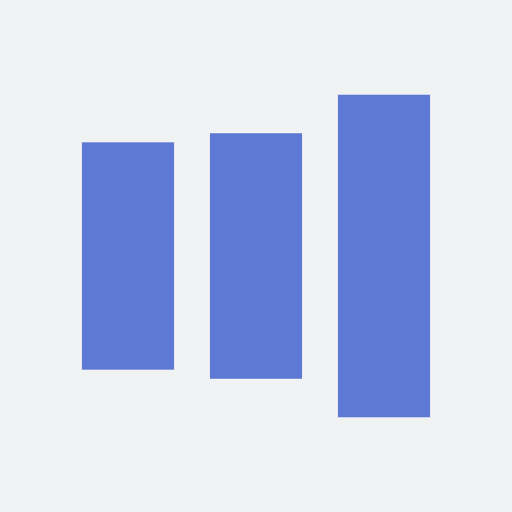
t = 0.00 s
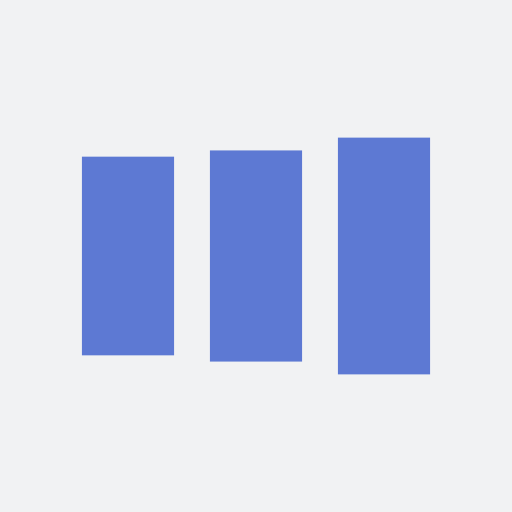
t = 0.11 s
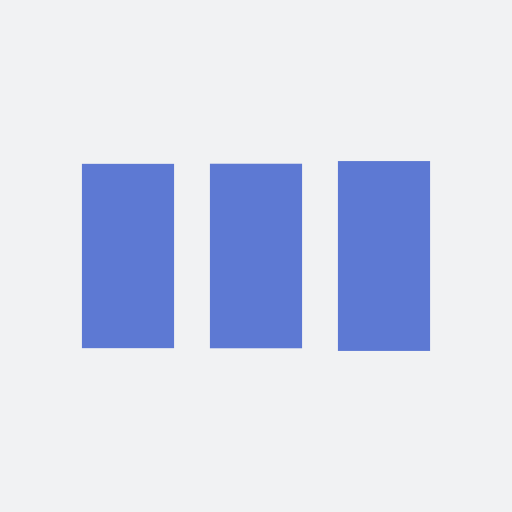
t = 0.33 s
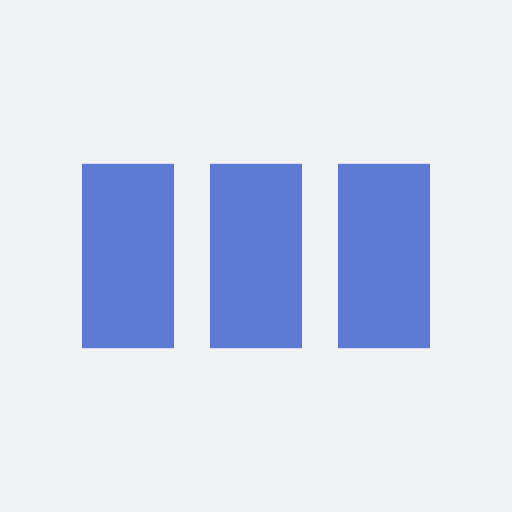
t = 0.44 s
t = 0.54 s: frame unchanged from t = 0.44 s, image omitted
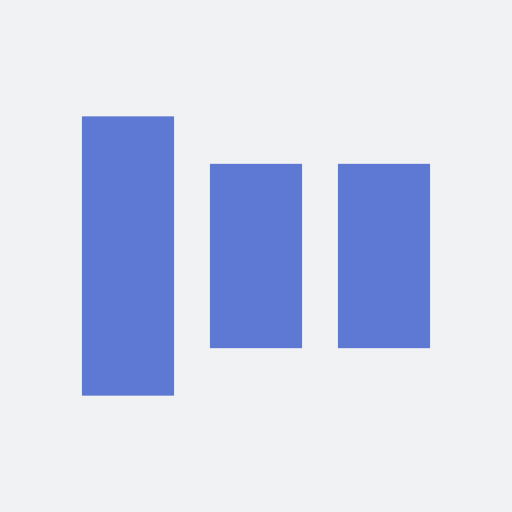
t = 0.76 s

The animated SVG that drew these frames (rendered in a browser with its animation timeline set to each time). Animation: 6 SMIL elements (animate=6); one cycle of 0.87 s, repeats indefinitely.

<?xml version="1.0" encoding="utf-8"?>
<svg xmlns="http://www.w3.org/2000/svg" xmlns:xlink="http://www.w3.org/1999/xlink" style="margin: auto; background: rgb(241, 242, 243); display: block; shape-rendering: auto;" width="204px" height="204px" viewBox="0 0 100 100" preserveAspectRatio="xMidYMid">
<rect x="16" y="32" width="18" height="36" fill="#5d79d3">
  <animate attributeName="y" repeatCount="indefinite" dur="0.8695652173913042s" calcMode="spline" keyTimes="0;0.5;1" values="14;32;32" keySplines="0 0.5 0.5 1;0 0.5 0.5 1" begin="-0.17391304347826086s"></animate>
  <animate attributeName="height" repeatCount="indefinite" dur="0.8695652173913042s" calcMode="spline" keyTimes="0;0.5;1" values="72;36;36" keySplines="0 0.5 0.5 1;0 0.5 0.5 1" begin="-0.17391304347826086s"></animate>
</rect>
<rect x="41" y="32" width="18" height="36" fill="#5d79d3">
  <animate attributeName="y" repeatCount="indefinite" dur="0.8695652173913042s" calcMode="spline" keyTimes="0;0.5;1" values="18.5;32;32" keySplines="0 0.5 0.5 1;0 0.5 0.5 1" begin="-0.08695652173913043s"></animate>
  <animate attributeName="height" repeatCount="indefinite" dur="0.8695652173913042s" calcMode="spline" keyTimes="0;0.5;1" values="63;36;36" keySplines="0 0.5 0.5 1;0 0.5 0.5 1" begin="-0.08695652173913043s"></animate>
</rect>
<rect x="66" y="32" width="18" height="36" fill="#5d79d3">
  <animate attributeName="y" repeatCount="indefinite" dur="0.8695652173913042s" calcMode="spline" keyTimes="0;0.5;1" values="18.5;32;32" keySplines="0 0.5 0.5 1;0 0.5 0.5 1"></animate>
  <animate attributeName="height" repeatCount="indefinite" dur="0.8695652173913042s" calcMode="spline" keyTimes="0;0.5;1" values="63;36;36" keySplines="0 0.5 0.5 1;0 0.5 0.5 1"></animate>
</rect>
<!-- [ldio] generated by https://loading.io/ --></svg>